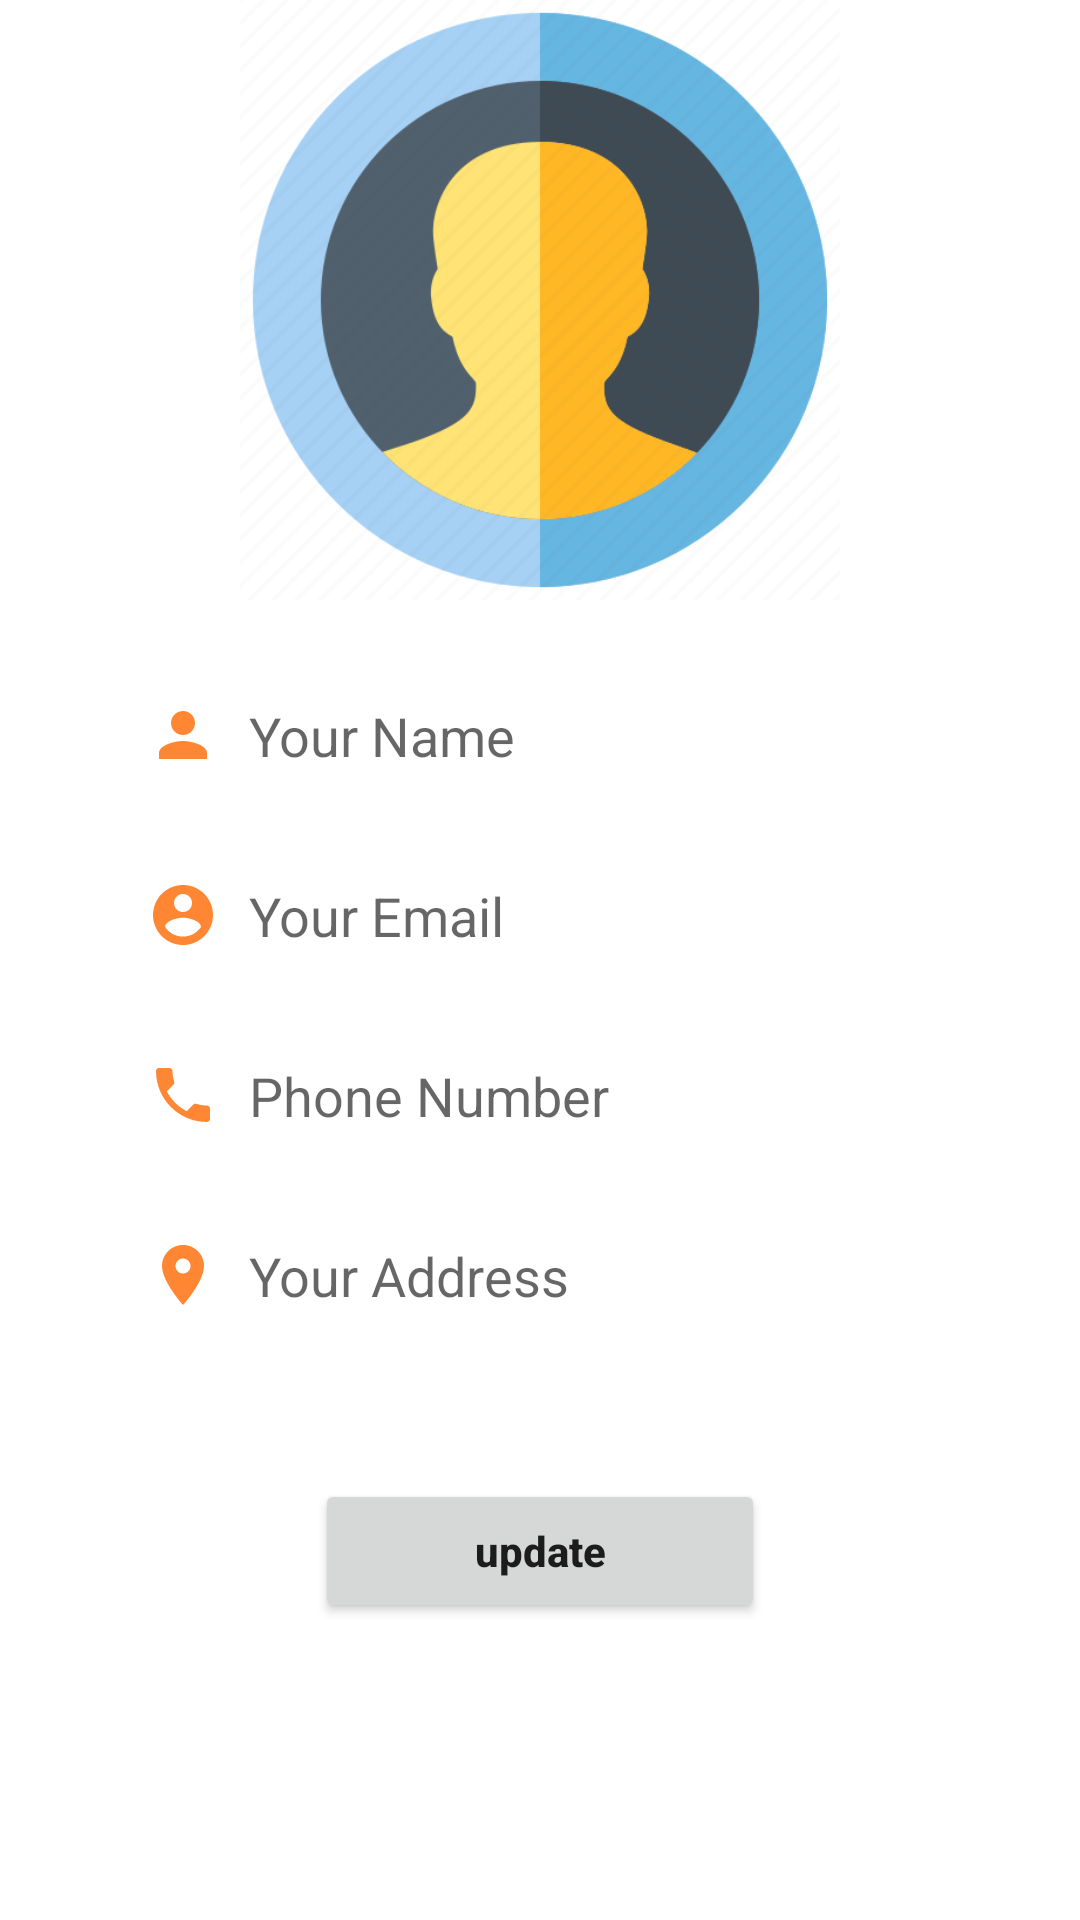

Produce the Android XML layout that renders to this screen, including the resource entries it uses.
<!-- AndroidManifest.xml: application theme Theme.Project_Mad -->
<!-- res/layout/activity_profile_update.xml -->
<?xml version="1.0" encoding="utf-8"?>
<androidx.constraintlayout.widget.ConstraintLayout xmlns:android="http://schemas.android.com/apk/res/android"
    xmlns:app="http://schemas.android.com/apk/res-auto"
    xmlns:tools="http://schemas.android.com/tools"
    android:layout_width="match_parent"
    android:layout_height="match_parent"
    tools:context=".ui.ProfileUpdate">

    <ImageView
        android:id="@+id/profile_img"
        android:layout_width="match_parent"
        android:layout_height="200dp"
        android:layout_marginTop="15dp"
        app:layout_constraintEnd_toEndOf="parent"
        app:layout_constraintHorizontal_bias="0.434"
        app:layout_constraintStart_toStartOf="parent"
        app:srcCompat="@drawable/profile"
        tools:ignore="MissingConstraints" />

    <EditText
        android:id="@+id/profile_name"
        android:layout_width="0dp"
        android:layout_height="wrap_content"
        android:background="@drawable/edittext_bg"
        android:hint="Your Name"
        android:padding="13dp"
        android:layout_marginTop="20dp"
        android:drawableLeft="@drawable/ic_baseline_person_24"
        android:drawablePadding="10dp"
        android:elevation="3dp"
        app:layout_constraintEnd_toEndOf="parent"
        app:layout_constraintStart_toStartOf="parent"
        app:layout_constraintTop_toBottomOf="@+id/profile_img"
        app:layout_constraintWidth_percent=".8"/>

    <EditText
        android:id="@+id/profile_email"
        android:layout_width="0dp"
        android:layout_height="wrap_content"
        android:layout_marginTop="80dp"
        android:background="@drawable/edittext_bg"
        android:drawableLeft="@drawable/account"
        android:drawablePadding="10dp"
        android:elevation="3dp"
        android:hint="Your Email"
        android:padding="13dp"
        app:layout_constraintEnd_toEndOf="parent"
        app:layout_constraintStart_toStartOf="parent"
        app:layout_constraintTop_toBottomOf="@+id/profile_img"
        app:layout_constraintWidth_percent=".8" />

    <EditText
        android:id="@+id/profile_number"
        android:layout_width="0dp"
        android:layout_height="wrap_content"
        android:layout_marginTop="140dp"
        android:background="@drawable/edittext_bg"
        android:drawableLeft="@drawable/ic_baseline_local_phone_24"
        android:drawablePadding="10dp"
        android:elevation="3dp"
        android:hint="Phone Number"
        android:padding="13dp"
        app:layout_constraintEnd_toEndOf="parent"
        app:layout_constraintStart_toStartOf="parent"
        app:layout_constraintTop_toBottomOf="@+id/profile_img"
        app:layout_constraintWidth_percent=".8" />

    <EditText
        android:id="@+id/profile_address"
        android:layout_width="0dp"
        android:layout_height="wrap_content"
        android:layout_marginTop="200dp"
        android:background="@drawable/edittext_bg"
        android:drawableLeft="@drawable/ic_baseline_location_on_24"
        android:drawablePadding="10dp"
        android:elevation="3dp"
        android:hint="Your Address"
        android:padding="13dp"
        app:layout_constraintEnd_toEndOf="parent"
        app:layout_constraintStart_toStartOf="parent"
        app:layout_constraintTop_toBottomOf="@+id/profile_img"
        app:layout_constraintWidth_percent=".8" />

    <Button
        android:id="@+id/place_order_bn"
        android:layout_width="150dp"
        android:layout_height="wrap_content"
        android:padding="14dp"
        android:text="update"
        android:textAllCaps="false"
        android:textStyle="bold"
        app:layout_constraintBottom_toBottomOf="parent"
        app:layout_constraintEnd_toEndOf="parent"
        app:layout_constraintStart_toStartOf="parent"
        app:layout_constraintTop_toBottomOf="@+id/profile_address"
        app:layout_constraintVertical_bias="0.3" />



</androidx.constraintlayout.widget.ConstraintLayout>
<!-- resources referenced by this layout -->
<resources>
  <!-- drawable account (drawable-v24) -->
  <vector android:height="24dp" android:tint="#FF8633"
      android:viewportHeight="24" android:viewportWidth="24"
      android:width="24dp" xmlns:android="http://schemas.android.com/apk/res/android">
      <path android:fillColor="@android:color/white" android:pathData="M12,2C6.48,2 2,6.48 2,12s4.48,10 10,10 10,-4.48 10,-10S17.52,2 12,2zM12,5c1.66,0 3,1.34 3,3s-1.34,3 -3,3 -3,-1.34 -3,-3 1.34,-3 3,-3zM12,19.2c-2.5,0 -4.71,-1.28 -6,-3.22 0.03,-1.99 4,-3.08 6,-3.08 1.99,0 5.97,1.09 6,3.08 -1.29,1.94 -3.5,3.22 -6,3.22z"/>
  </vector>
  <!-- drawable edittext_bg (drawable-v24) -->
  <?xml version="1.0" encoding="utf-8"?>
  <selector xmlns:android="http://schemas.android.com/apk/res/android">
  
      <sold android:color ="#F4F3F3"/>
      <corners android:radius="30dp"/>
  </selector>
  <!-- drawable ic_baseline_local_phone_24 (drawable-v24) -->
  <vector android:height="24dp" android:tint="#FF8633"
      android:viewportHeight="24" android:viewportWidth="24"
      android:width="24dp" xmlns:android="http://schemas.android.com/apk/res/android">
      <path android:fillColor="@android:color/white" android:pathData="M6.62,10.79c1.44,2.83 3.76,5.14 6.59,6.59l2.2,-2.2c0.27,-0.27 0.67,-0.36 1.02,-0.24 1.12,0.37 2.33,0.57 3.57,0.57 0.55,0 1,0.45 1,1V20c0,0.55 -0.45,1 -1,1 -9.39,0 -17,-7.61 -17,-17 0,-0.55 0.45,-1 1,-1h3.5c0.55,0 1,0.45 1,1 0,1.25 0.2,2.45 0.57,3.57 0.11,0.35 0.03,0.74 -0.25,1.02l-2.2,2.2z"/>
  </vector>
  <!-- drawable ic_baseline_location_on_24 (drawable-v24) -->
  <vector android:height="24dp" android:tint="#FF8633"
      android:viewportHeight="24" android:viewportWidth="24"
      android:width="24dp" xmlns:android="http://schemas.android.com/apk/res/android">
      <path android:fillColor="@android:color/white" android:pathData="M12,2C8.13,2 5,5.13 5,9c0,5.25 7,13 7,13s7,-7.75 7,-13c0,-3.87 -3.13,-7 -7,-7zM12,11.5c-1.38,0 -2.5,-1.12 -2.5,-2.5s1.12,-2.5 2.5,-2.5 2.5,1.12 2.5,2.5 -1.12,2.5 -2.5,2.5z"/>
  </vector>
  <!-- drawable ic_baseline_person_24 (drawable-v24) -->
  <vector android:height="24dp" android:tint="#FF8633"
      android:viewportHeight="24" android:viewportWidth="24"
      android:width="24dp" xmlns:android="http://schemas.android.com/apk/res/android">
      <path android:fillColor="@android:color/white" android:pathData="M12,12c2.21,0 4,-1.79 4,-4s-1.79,-4 -4,-4 -4,1.79 -4,4 1.79,4 4,4zM12,14c-2.67,0 -8,1.34 -8,4v2h16v-2c0,-2.66 -5.33,-4 -8,-4z"/>
  </vector>
  <!-- drawable profile: png bitmap (drawable-v24, 26877 bytes) -->
  <style name="Theme.Project_Mad" parent="Theme.MaterialComponents.DayNight.DarkActionBar">
          
          <item name="colorPrimary">@color/purple_500</item>
          <item name="colorPrimaryVariant">@color/purple_700</item>
          <item name="colorOnPrimary">@color/white</item>
          
          <item name="colorSecondary">@color/teal_200</item>
          <item name="colorSecondaryVariant">@color/teal_700</item>
          <item name="colorOnSecondary">@color/black</item>
          
          <item name="android:statusBarColor" tools:targetApi="l">?attr/colorPrimaryVariant</item>
          
      </style>
  <color name="purple_500">#FF9100</color>
  <color name="purple_700">#FFAB40</color>
  <color name="white">#FFFFFFFF</color>
  <color name="teal_200">#FF03DAC5</color>
  <color name="teal_700">#FF018786</color>
  <color name="black">#FF000000</color>
</resources>
